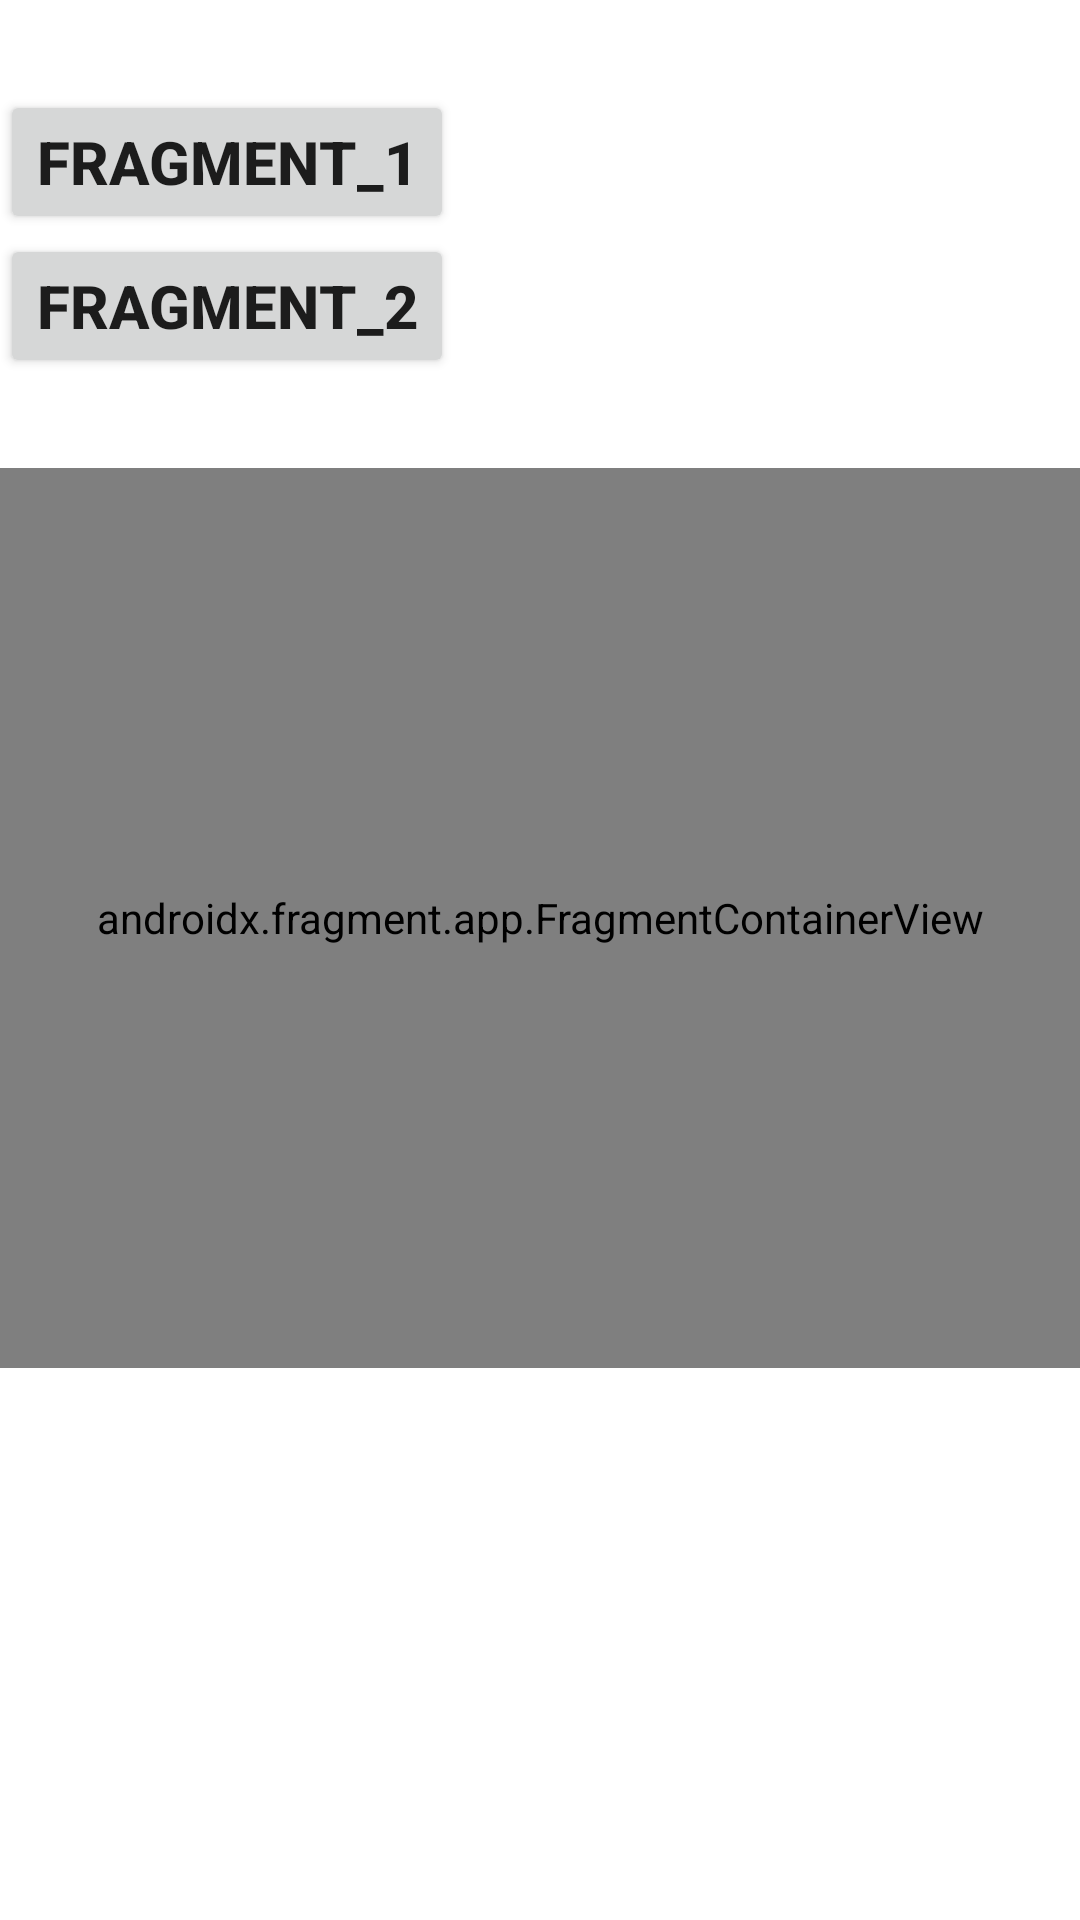

Reconstruct the res/layout file that produces this screen, plus the resources it refers to.
<!-- AndroidManifest.xml: application theme Theme.Jetpack_Exercise -->
<!-- res/layout/activity_life_cycle_owner.xml -->
<?xml version="1.0" encoding="utf-8"?>
<layout xmlns:android="http://schemas.android.com/apk/res/android"
    xmlns:app="http://schemas.android.com/apk/res-auto"
    xmlns:tools="http://schemas.android.com/tools">

    <data>

    </data>

    <androidx.constraintlayout.widget.ConstraintLayout
        android:layout_width="match_parent"
        android:layout_height="match_parent"
        tools:context=".ex_lifecycleowner.LifeCycleOwnerActivity">

        <LinearLayout
            android:id="@+id/ll_life_cycle_owner"
            android:layout_width="0dp"
            android:layout_height="wrap_content"
            android:layout_marginTop="30dp"
            android:orientation="vertical"
            app:layout_constraintEnd_toEndOf="parent"
            app:layout_constraintStart_toStartOf="parent"
            app:layout_constraintTop_toTopOf="parent">

            <Button
                android:id="@+id/btn_1"
                android:layout_width="wrap_content"
                android:layout_height="wrap_content"
                android:text="Fragment_1"
                android:textSize="20sp"
                android:textStyle="bold" />

            <Button
                android:id="@+id/btn_2"
                android:layout_width="wrap_content"
                android:layout_height="wrap_content"
                android:text="Fragment_2"
                android:textSize="20sp"
                android:textStyle="bold" />

            <androidx.fragment.app.FragmentContainerView
                android:id="@+id/frameArea"
                android:name="com.gorani.jetpack_exercise.ex_lifecycleowner.BlankFragment1"
                android:layout_width="match_parent"
                android:layout_height="300dp"
                android:layout_marginTop="30dp"
                tools:layout="@layout/fragment_blank1" />

        </LinearLayout>

    </androidx.constraintlayout.widget.ConstraintLayout>
</layout>
<!-- res/layout/fragment_blank1.xml (included above) -->
<?xml version="1.0" encoding="utf-8"?>
<layout xmlns:android="http://schemas.android.com/apk/res/android"
    xmlns:tools="http://schemas.android.com/tools">

    <data>

    </data>

    <FrameLayout
        android:layout_width="match_parent"
        android:layout_height="match_parent"
        tools:context=".ex_lifecycleowner.BlankFragment1">

        <LinearLayout
            android:layout_width="match_parent"
            android:layout_height="match_parent"
            android:orientation="vertical">

            <TextView
                android:id="@+id/tv_result"
                android:layout_width="wrap_content"
                android:layout_height="wrap_content"
                android:text="0"
                android:textColor="@color/black"
                android:textSize="50sp" />

            <Button
                android:id="@+id/btn_plus"
                android:layout_width="wrap_content"
                android:layout_height="wrap_content"
                android:text="Plus"
                android:textSize="20sp"
                android:textStyle="bold" />

            <Button
                android:id="@+id/btn_minus"
                android:layout_width="wrap_content"
                android:layout_height="wrap_content"
                android:text="Minus"
                android:textSize="20sp"
                android:textStyle="bold" />

        </LinearLayout>


    </FrameLayout>
</layout>
<!-- resources referenced by this layout -->
<resources>
  <style name="Theme.Jetpack_Exercise" parent="Theme.MaterialComponents.DayNight.DarkActionBar">
          
          <item name="colorPrimary">@color/purple_500</item>
          <item name="colorPrimaryVariant">@color/purple_700</item>
          <item name="colorOnPrimary">@color/white</item>
          
          <item name="colorSecondary">@color/teal_200</item>
          <item name="colorSecondaryVariant">@color/teal_700</item>
          <item name="colorOnSecondary">@color/black</item>
          
          <item name="android:statusBarColor">?attr/colorPrimaryVariant</item>
          
      </style>
  <!-- not gathered from this repository: default colours our renderer supplied (Android Studio template values) -->
  <color name="purple_500">#FF6200EE</color>
  <color name="purple_700">#FF3700B3</color>
  <color name="teal_200">#FF03DAC5</color>
  <color name="teal_700">#FF018786</color>
  <color name="black">#FF000000</color>
  <color name="white">#FFFFFFFF</color>
</resources>
